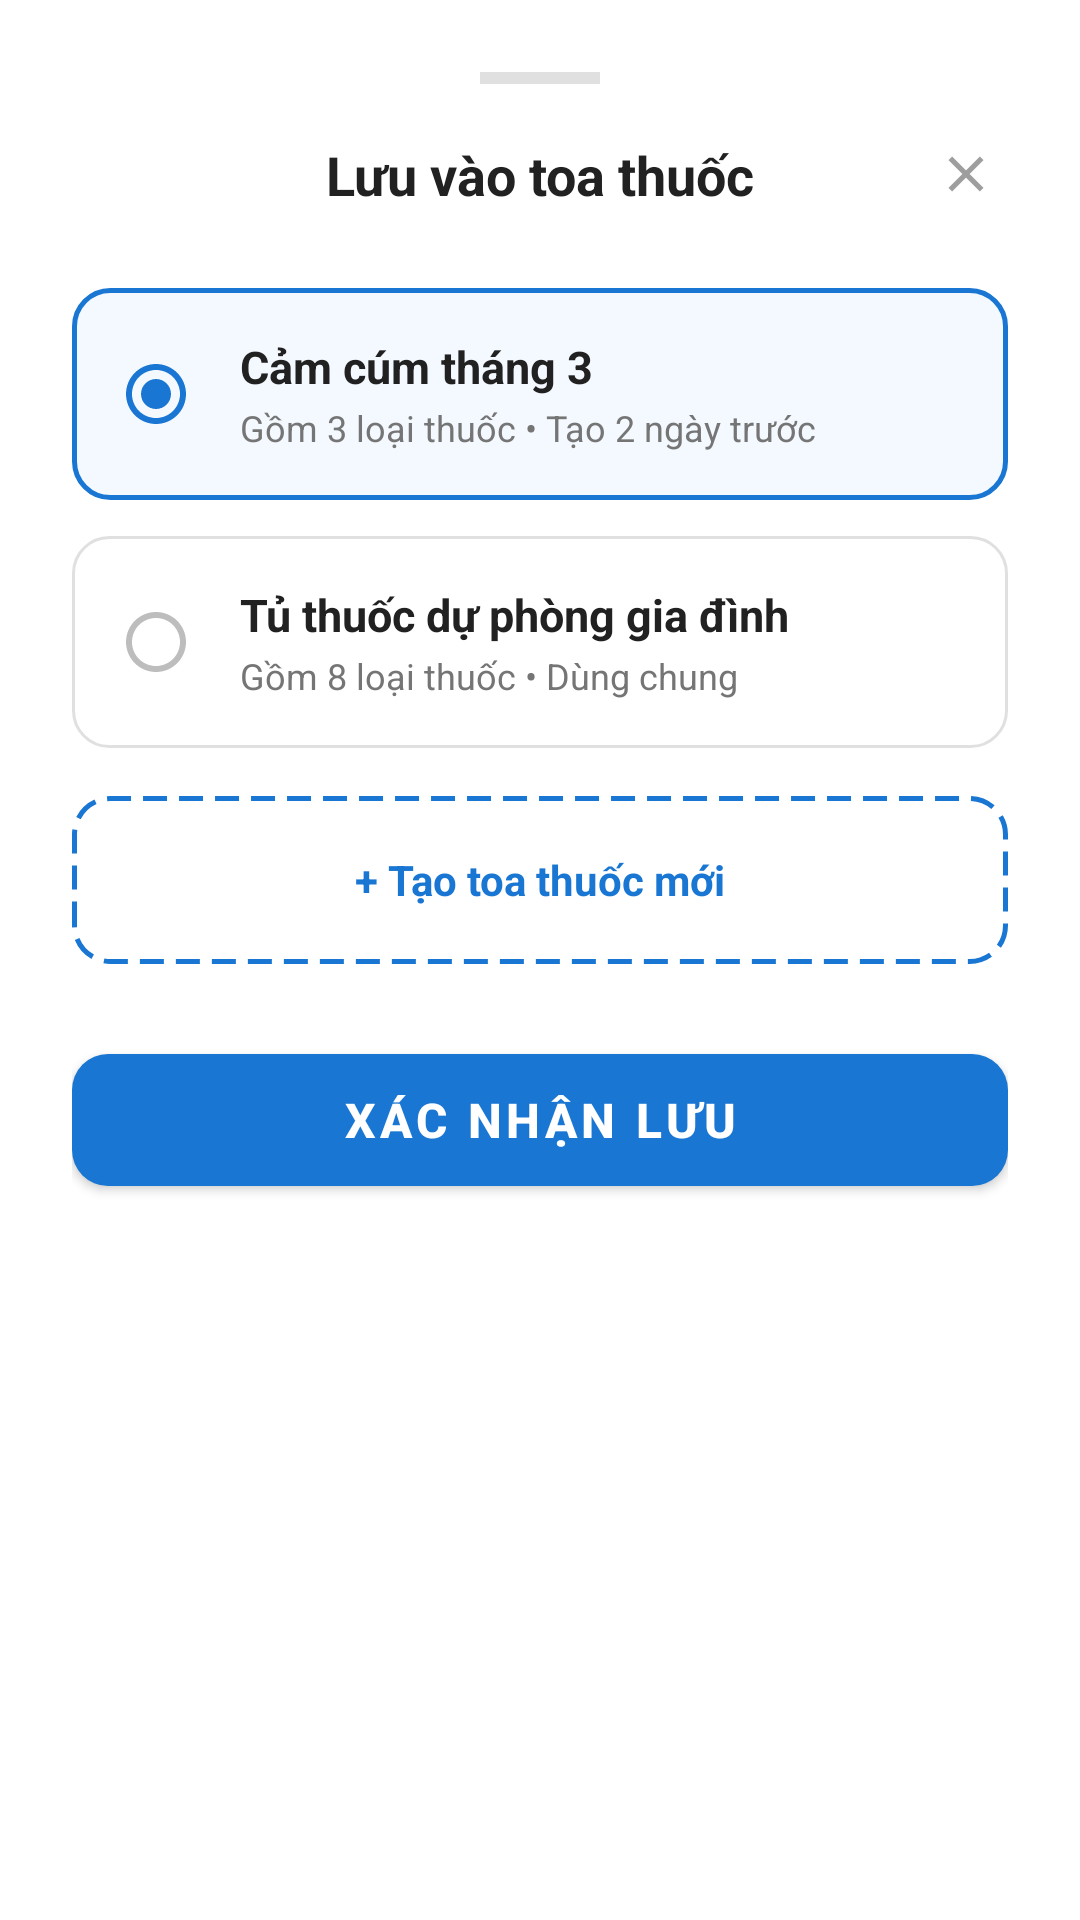

This screen was rendered from an Android layout file. Write that file and the resources it references.
<!-- AndroidManifest.xml: application theme Theme.MaterialComponents.DayNight.NoActionBar -->
<!-- res/layout/layout_bottom_sheet_save.xml -->
<?xml version="1.0" encoding="utf-8"?>

<LinearLayout xmlns:android="http://schemas.android.com/apk/res/android"
    xmlns:app="http://schemas.android.com/apk/res-auto"
    android:layout_width="match_parent"
    android:layout_height="wrap_content"
    android:background="@drawable/bg_bottom_sheet"
    android:orientation="vertical"
    android:padding="24dp">

    <View
        android:layout_width="40dp"
        android:layout_height="4dp"
        android:layout_gravity="center_horizontal"
        android:layout_marginBottom="16dp"
        android:background="#E0E0E0" />

    <androidx.constraintlayout.widget.ConstraintLayout
        android:layout_width="match_parent"
        android:layout_height="wrap_content"
        android:layout_marginBottom="24dp">

        <TextView
            android:layout_width="wrap_content"
            android:layout_height="wrap_content"
            android:text="Lưu vào toa thuốc"
            android:textColor="#212121"
            android:textSize="18sp"
            android:textStyle="bold"
            app:layout_constraintBottom_toBottomOf="parent"
            app:layout_constraintEnd_toEndOf="parent"
            app:layout_constraintStart_toStartOf="parent"
            app:layout_constraintTop_toTopOf="parent" />

        <ImageView
            android:id="@+id/imgCloseSheet"
            android:layout_width="28dp"
            android:layout_height="28dp"
            android:background="@drawable/bg_circle_white"
            android:padding="4dp"
            android:src="@drawable/ic_close"
            app:layout_constraintBottom_toBottomOf="parent"
            app:layout_constraintEnd_toEndOf="parent"
            app:layout_constraintTop_toTopOf="parent"
            app:tint="#9E9E9E" />
    </androidx.constraintlayout.widget.ConstraintLayout>

    <LinearLayout
        android:id="@+id/layoutPrescription1"
        android:layout_width="match_parent"
        android:layout_height="wrap_content"
        android:background="@drawable/bg_prescription_selected"
        android:gravity="center_vertical"
        android:orientation="horizontal"
        android:padding="16dp">

        <ImageView
            android:id="@+id/imgRadio1"
            android:layout_width="24dp"
            android:layout_height="24dp"
            android:src="@drawable/ic_radio_button_checked"
            app:tint="#1976D2" />

        <LinearLayout
            android:layout_width="wrap_content"
            android:layout_height="wrap_content"
            android:layout_marginStart="16dp"
            android:orientation="vertical">

            <TextView
                android:layout_width="wrap_content"
                android:layout_height="wrap_content"
                android:text="Cảm cúm tháng 3"
                android:textColor="#212121"
                android:textSize="15sp"
                android:textStyle="bold" />

            <TextView
                android:layout_width="wrap_content"
                android:layout_height="wrap_content"
                android:layout_marginTop="2dp"
                android:text="Gồm 3 loại thuốc • Tạo 2 ngày trước"
                android:textColor="#757575"
                android:textSize="12sp" />
        </LinearLayout>
    </LinearLayout>

    <LinearLayout
        android:id="@+id/layoutPrescription2"
        android:layout_width="match_parent"
        android:layout_height="wrap_content"
        android:layout_marginTop="12dp"
        android:background="@drawable/bg_prescription_unselected"
        android:gravity="center_vertical"
        android:orientation="horizontal"
        android:padding="16dp">

        <ImageView
            android:id="@+id/imgRadio2"
            android:layout_width="24dp"
            android:layout_height="24dp"
            android:src="@drawable/ic_radio_button_unchecked"
            app:tint="#BDBDBD" />

        <LinearLayout
            android:layout_width="wrap_content"
            android:layout_height="wrap_content"
            android:layout_marginStart="16dp"
            android:orientation="vertical">

            <TextView
                android:layout_width="wrap_content"
                android:layout_height="wrap_content"
                android:text="Tủ thuốc dự phòng gia đình"
                android:textColor="#212121"
                android:textSize="15sp"
                android:textStyle="bold" />

            <TextView
                android:layout_width="wrap_content"
                android:layout_height="wrap_content"
                android:layout_marginTop="2dp"
                android:text="Gồm 8 loại thuốc • Dùng chung"
                android:textColor="#757575"
                android:textSize="12sp" />
        </LinearLayout>
    </LinearLayout>

    <TextView
        android:id="@+id/txtCreateNewPrescription"
        android:layout_width="match_parent"
        android:layout_height="56dp"
        android:layout_marginTop="16dp"
        android:background="@drawable/bg_dashed_border"
        android:gravity="center"
        android:text="+ Tạo toa thuốc mới"
        android:textColor="#1976D2"
        android:textSize="14sp"
        android:textStyle="bold" />

    <com.google.android.material.button.MaterialButton
        android:id="@+id/btnConfirmSave"
        android:layout_width="match_parent"
        android:layout_height="56dp"
        android:layout_marginTop="24dp"
        android:text="Xác nhận lưu"
        android:textColor="@android:color/white"
        android:textSize="16sp"
        android:textStyle="bold"
        app:backgroundTint="#1976D2"
        app:cornerRadius="12dp" />

</LinearLayout>
<!-- resources referenced by this layout -->
<resources>
  <!-- drawable bg_bottom_sheet (drawable) -->
  <?xml version="1.0" encoding="utf-8"?>
  
  <shape xmlns:android="http://schemas.android.com/apk/res/android">
      <solid android:color="@android:color/white" />
      <corners android:topLeftRadius="24dp" android:topRightRadius="24dp" />
  </shape>
  <!-- drawable bg_dashed_border (drawable) -->
  <?xml version="1.0" encoding="utf-8"?>
  
  <shape xmlns:android="http://schemas.android.com/apk/res/android">
      <solid android:color="@android:color/white" />
      <stroke
          android:width="1.5dp"
          android:color="#1976D2"
          android:dashWidth="8dp"
          android:dashGap="4dp" /> <corners android:radius="12dp" />
  </shape>
  <!-- drawable bg_prescription_selected (drawable) -->
  <?xml version="1.0" encoding="utf-8"?>
  
  <shape xmlns:android="http://schemas.android.com/apk/res/android">
      <solid android:color="#F4F9FF" /> <stroke android:width="1.5dp" android:color="#1976D2" />
      <corners android:radius="12dp" />
  </shape>
  <!-- drawable bg_prescription_unselected (drawable) -->
  <?xml version="1.0" encoding="utf-8"?>
  
  <shape xmlns:android="http://schemas.android.com/apk/res/android">
      <solid android:color="@android:color/white" />
      <stroke android:width="1dp" android:color="#E0E0E0" />
      <corners android:radius="12dp" />
  </shape>
  <!-- drawable ic_close (drawable) -->
  <vector xmlns:android="http://schemas.android.com/apk/res/android" android:height="24dp" android:tint="#FD0001" android:viewportHeight="24" android:viewportWidth="24" android:width="24dp">
        
      <path android:fillColor="@android:color/white" android:pathData="M19,6.41L17.59,5 12,10.59 6.41,5 5,6.41 10.59,12 5,17.59 6.41,19 12,13.41 17.59,19 19,17.59 13.41,12z"/>
      
  </vector>
  <!-- drawable ic_radio_button_checked (drawable) -->
  <vector xmlns:android="http://schemas.android.com/apk/res/android"
      android:width="24dp"
      android:height="24dp"
      android:viewportWidth="24"
      android:viewportHeight="24"
      android:tint="#000000">
      <path
          android:fillColor="@android:color/white"
          android:pathData="M12,7c-2.76,0 -5,2.24 -5,5s2.24,5 5,5 5,-2.24 5,-5 -2.24,-5 -5,-5zM12,2C6.48,2 2,6.48 2,12s4.48,10 10,10 10,-4.48 10,-10S17.52,2 12,2zM12,20c-4.42,0 -8,-3.58 -8,-8s3.58,-8 8,-8 8,3.58 8,8 -3.58,8 -8,8z"/>
  </vector>
  <!-- drawable ic_radio_button_unchecked (drawable) -->
  <vector xmlns:android="http://schemas.android.com/apk/res/android"
      android:width="24dp"
      android:height="24dp"
      android:viewportWidth="24"
      android:viewportHeight="24"
      android:tint="#000000">
      <path
          android:fillColor="@android:color/white"
          android:pathData="M12,2C6.48,2 2,6.48 2,12s4.48,10 10,10 10,-4.48 10,-10S17.52,2 12,2zM12,20c-4.42,0 -8,-3.58 -8,-8s3.58,-8 8,-8 8,3.58 8,8 -3.58,8 -8,8z"/>
  </vector>
</resources>
